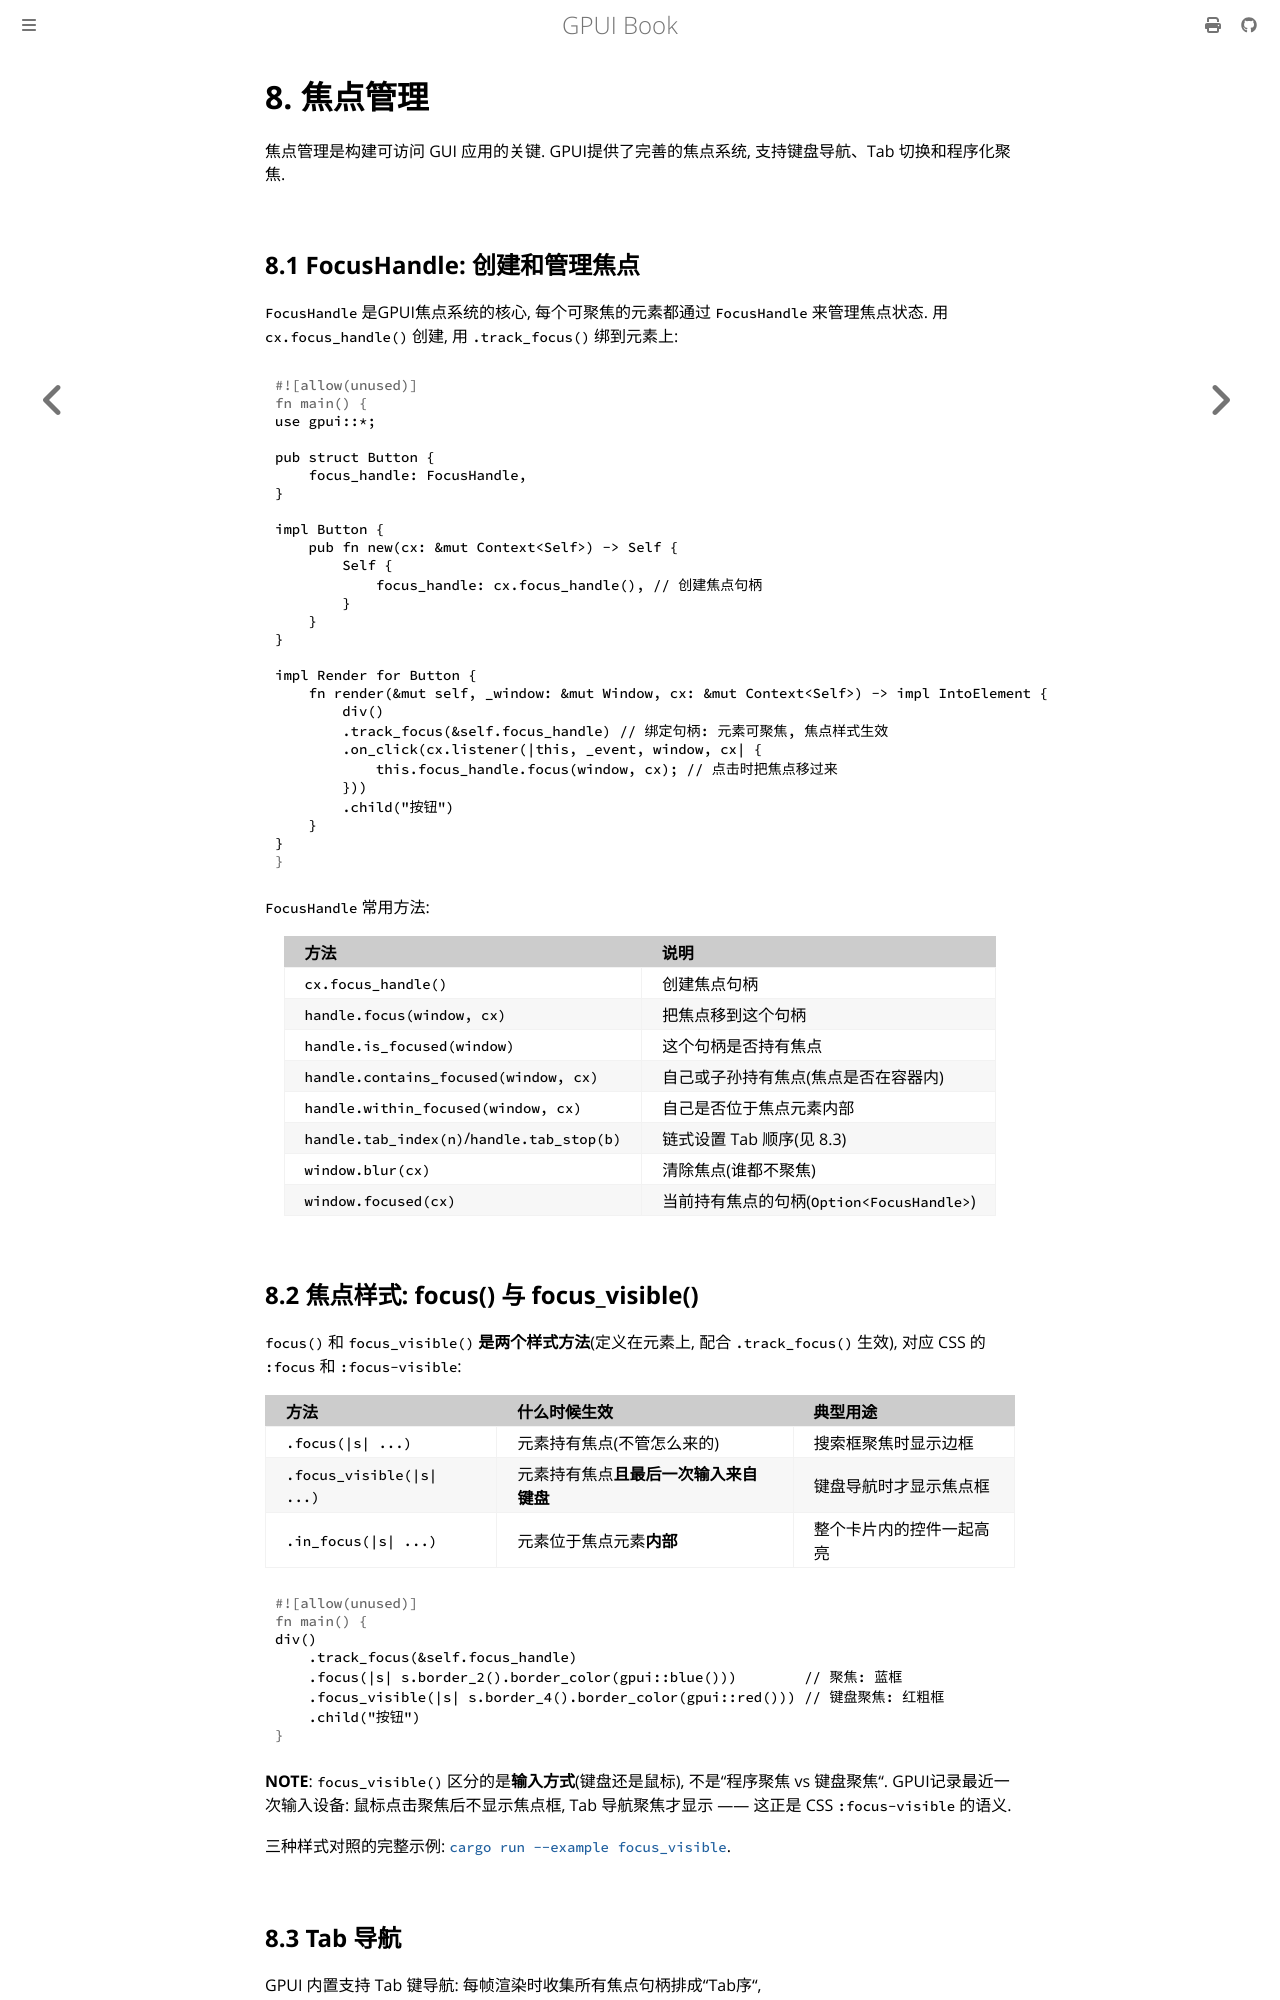

repository: thinkgos/learn-gpui · page: 08-focus.html · generator: mdbook

# 8. 焦点管理

焦点管理是构建可访问 GUI 应用的关键. GPUI提供了完善的焦点系统, 支持键盘导航、Tab 切换和程序化聚焦.

## 8.1 FocusHandle: 创建和管理焦点

`FocusHandle` 是GPUI焦点系统的核心, 每个可聚焦的元素都通过 `FocusHandle` 来管理焦点状态. 用 `cx.focus_handle()` 创建, 用 `.track_focus()` 绑到元素上:

```rust
use gpui::*;

pub struct Button {
    focus_handle: FocusHandle,
}

impl Button {
    pub fn new(cx: &mut Context<Self>) -> Self {
        Self {
            focus_handle: cx.focus_handle(), // 创建焦点句柄
        }
    }
}

impl Render for Button {
    fn render(&mut self, _window: &mut Window, cx: &mut Context<Self>) -> impl IntoElement {
        div()
        .track_focus(&self.focus_handle) // 绑定句柄: 元素可聚焦, 焦点样式生效
        .on_click(cx.listener(|this, _event, window, cx| {
            this.focus_handle.focus(window, cx); // 点击时把焦点移过来
        }))
        .child("按钮")
    }
}
```

`FocusHandle` 常用方法:

| 方法 | 说明 |
| :--- | :--- |
| `cx.focus_handle()` | 创建焦点句柄 |
| `handle.focus(window, cx)` | 把焦点移到这个句柄 |
| `handle.is_focused(window)` | 这个句柄是否持有焦点 |
| `handle.contains_focused(window, cx)` | 自己或子孙持有焦点(焦点是否在容器内) |
| `handle.within_focused(window, cx)` | 自己是否位于焦点元素内部 |
| `handle.tab_index(n)`/`handle.tab_stop(b)` | 链式设置 Tab 顺序(见 8.3) |
| `window.blur(cx)` | 清除焦点(谁都不聚焦) |
| `window.focused(cx)` | 当前持有焦点的句柄(`Option<FocusHandle>`) |

## 8.2 焦点样式: focus() 与 focus_visible()

`focus()` 和 `focus_visible()` **是两个样式方法**(定义在元素上, 配合 `.track_focus()` 生效), 对应 CSS 的 `:focus` 和 `:focus-visible`:

| 方法 | 什么时候生效 | 典型用途 |
| :--- | :--- | :--- |
| `.focus(\|s\| ...)` | 元素持有焦点(不管怎么来的) | 搜索框聚焦时显示边框 |
| `.focus_visible(\|s\| ...)` | 元素持有焦点**且最后一次输入来自键盘** | 键盘导航时才显示焦点框 |
| `.in_focus(\|s\| ...)` | 元素位于焦点元素**内部** | 整个卡片内的控件一起高亮 |

```rust
div()
    .track_focus(&self.focus_handle)
    .focus(|s| s.border_2().border_color(gpui::blue()))        // 聚焦: 蓝框
    .focus_visible(|s| s.border_4().border_color(gpui::red())) // 键盘聚焦: 红粗框
    .child("按钮")
```

**NOTE**: `focus_visible()` 区分的是**输入方式**(键盘还是鼠标), 不是"程序聚焦 vs 键盘聚焦". GPUI记录最近一次输入设备: 鼠标点击聚焦后不显示焦点框, Tab 导航聚焦才显示 —— 这正是 CSS `:focus-visible` 的语义.

三种样式对照的完整示例: [`cargo run --example focus_visible`](../examples/focus_visible.rs).
